2-way image classification set "data" from GitHub (shreyavarshini/VAE-Lung-Cancer); label vocabulary: benign, malignant.

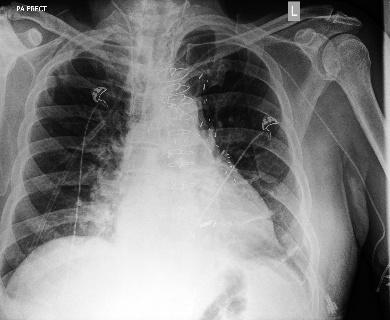
Label: benign

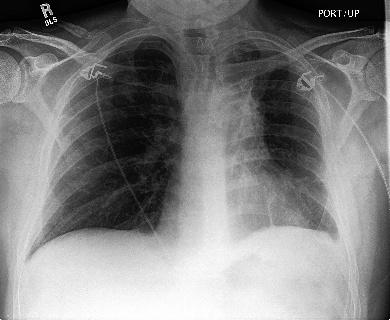
Label: malignant

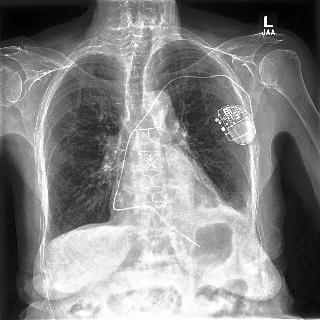
Label: benign

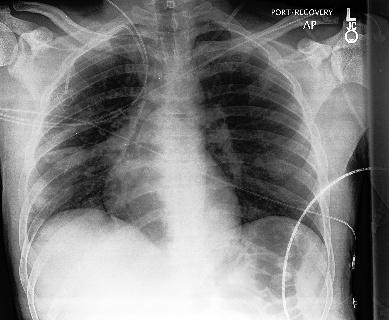
Label: malignant

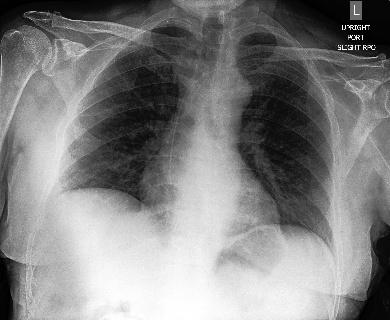
Label: benign

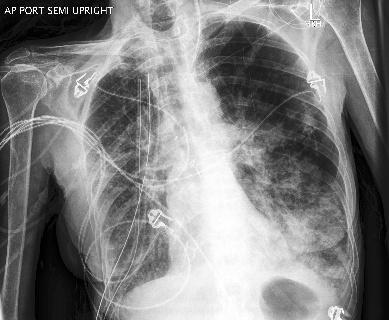
Label: malignant
